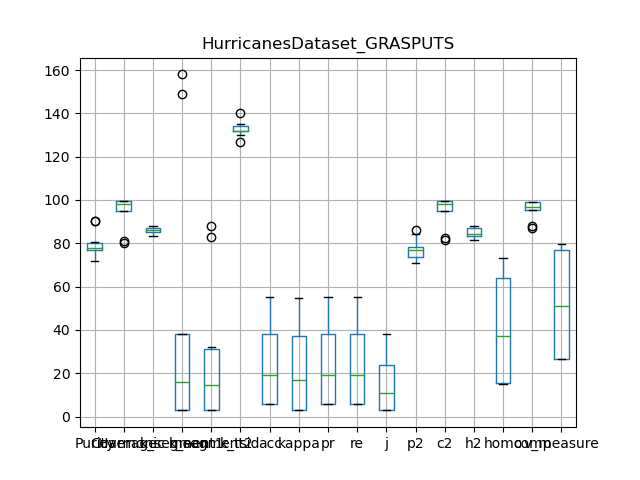

The data file committed next to this chart (first rows):
, Purity, Coverage, Harmonic mean, best parameters, k_segment1, k_segment2, k_tsid, acc, kappa, pr, re, j, p2, c2, h2, homo, comp, v_measure
0, 71.69, 99.41, 83.31, {'alpha': 0.3, 'partitioning_factor': 0,…, 5, 5, 130, 7.794, 5.122, 7.794, 7.794, 4.055, 71.69, 99.41, 83.31, 18.04, 97.84, 30.47
1, 90.39, 80.04, 84.9, {'alpha': 0.5, 'partitioning_factor': 0,…, 149, 83, 134, 54.92, 54.44, 54.92, 54.92, 37.86, 85.96, 81.53, 83.69, 72.75, 87.78, 79.56
2, 78.53, 99.63, 87.83, {'alpha': 0.5, 'partitioning_factor': 0,…, 3, 3, 135, 5.804, 3.003, 5.804, 5.804, 2.989, 78.53, 99.63, 87.83, 15.19, 99.17, 26.35
3, 80.72, 95.11, 87.33, {'alpha': 0.5, 'partitioning_factor': 0,…, 38, 32, 134, 38.97, 37.82, 38.97, 38.97, 24.2, 76.74, 95.11, 84.94, 64.67, 95.23, 77.03
4, 90.19, 81.03, 85.37, {'alpha': 0.3, 'partitioning_factor': 0,…, 158, 88, 132, 55.08, 54.61, 55.08, 55.08, 38, 84.1, 82.54, 83.31, 73.14, 87.29, 79.59
5, 74.25, 96.45, 83.91, {'alpha': 0.5, 'partitioning_factor': 0,…, 27, 24, 132, 30.59, 29.03, 30.59, 30.59, 18.06, 70.89, 96.45, 81.72, 56.64, 95.93, 71.23
6, 77.74, 99.53, 87.3, {'alpha': 0.3, 'partitioning_factor': 0,…, 3, 3, 127, 5.977, 3.083, 5.977, 5.977, 3.081, 77.74, 99.53, 87.3, 15.48, 99.05, 26.78
7, 76.57, 99.57, 86.57, {'alpha': 0.3, 'partitioning_factor': 0,…, 3, 3, 140, 5.727, 2.953, 5.727, 5.727, 2.948, 76.57, 99.57, 86.57, 15.31, 99.09, 26.52
8, 77.71, 94.9, 85.45, {'alpha': 0.5, 'partitioning_factor': 0,…, 38, 29, 132, 35.78, 34.52, 35.78, 35.78, 21.79, 72.64, 94.9, 82.29, 62.71, 96.01, 75.86
9, 77.41, 99.55, 87.09, {'alpha': 0.3, 'partitioning_factor': 0,…, 3, 3, 132, 5.556, 2.83, 5.556, 5.556, 2.857, 77.41, 99.55, 87.09, 15.33, 99.04, 26.54
